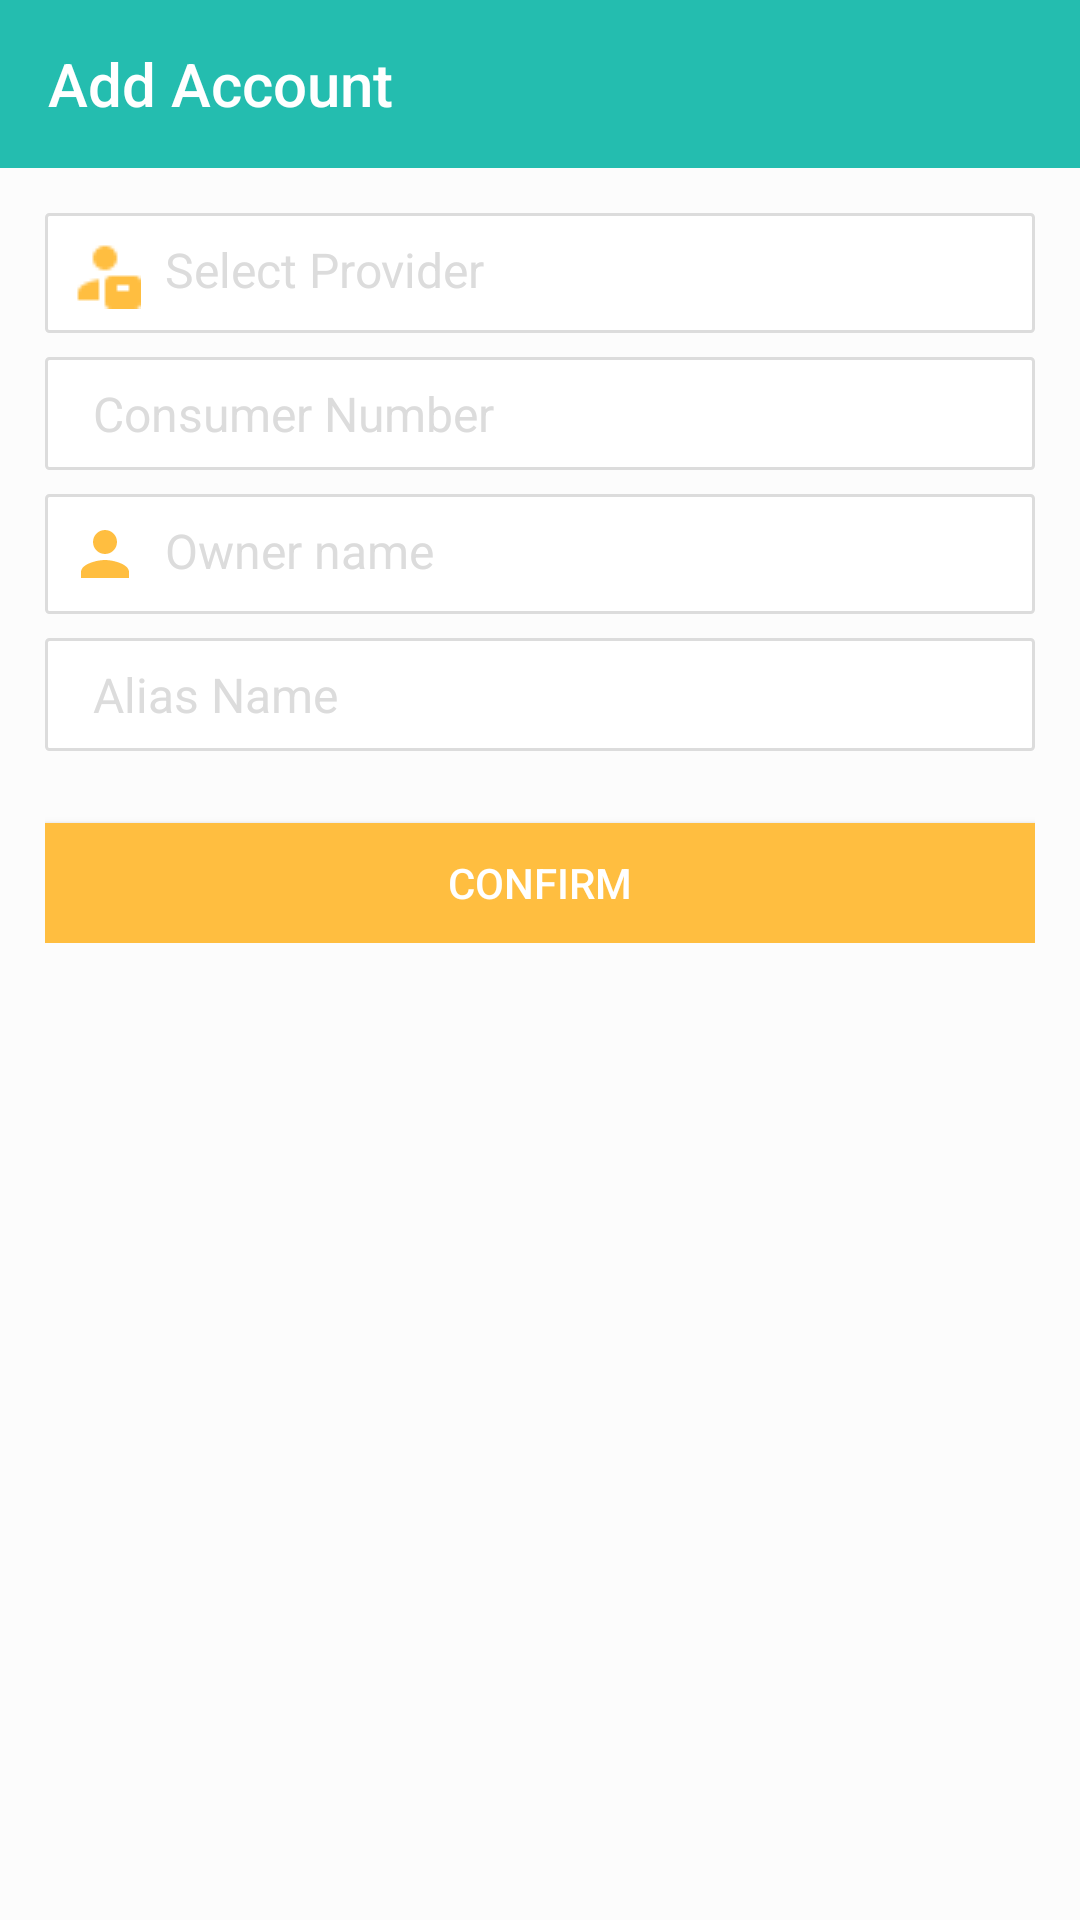

Produce the Android XML layout that renders to this screen, including the resource entries it uses.
<!-- AndroidManifest.xml: application theme AppTheme -->
<!-- res/layout/activity_add_bill.xml -->
<?xml version="1.0" encoding="utf-8"?>
<LinearLayout xmlns:android="http://schemas.android.com/apk/res/android"
    xmlns:app="http://schemas.android.com/apk/res-auto"
    xmlns:tools="http://schemas.android.com/tools"
    android:layout_width="match_parent"
    android:layout_height="match_parent"
    android:background="?attr/backgroundcolor"
    android:orientation="vertical"
    tools:context="com.tekitsolutions.remindme.remindbillpay.com.tekitsolutions.software.Activity.AddNetBankingActivity">

    <com.google.android.material.appbar.AppBarLayout
        android:layout_width="match_parent"
        android:layout_height="wrap_content">

        <androidx.appcompat.widget.Toolbar
            android:id="@+id/toolbar"
            android:layout_width="match_parent"
            android:layout_height="wrap_content"
            android:background="?attr/toolbarcolor"
            android:minHeight="?attr/actionBarSize"
            app:theme="@style/ThemeOverlay.AppCompat.Dark.ActionBar"
            app:title="Add Account" />
    </com.google.android.material.appbar.AppBarLayout>

    <ScrollView
        android:layout_width="match_parent"
        android:layout_height="wrap_content"
        android:layout_below="@id/toolbar"
        android:background="?attr/backgroundcolor">

        <LinearLayout
            android:layout_width="match_parent"
            android:layout_height="wrap_content"
            android:orientation="vertical"
            android:padding="15dp">

            <RelativeLayout
                android:layout_width="match_parent"
                android:layout_height="wrap_content"
                android:layout_marginBottom="8dp"
                android:background="@drawable/bg_card_layout_details"
                android:padding="8dp">

                <ImageView
                    android:id="@+id/iv_drop_down"
                    android:layout_width="wrap_content"
                    android:layout_height="wrap_content"
                    android:layout_alignParentRight="true"
                    android:layout_marginRight="8dp"
                    android:tint="@color/colorAccent"
                    app:srcCompat="@drawable/ic_arrow_drop_down_black_24dp" />

                <ImageView
                    android:id="@+id/iv_provider"
                    android:layout_width="wrap_content"
                    android:layout_height="wrap_content"
                    android:layout_alignParentLeft="true"
                    android:layout_marginRight="8dp"
                    android:tint="@color/colorAccent"
                    app:srcCompat="@drawable/ic_provider" />

                <TextView
                    android:id="@+id/inputBillProvider"
                    android:layout_width="match_parent"
                    android:layout_height="wrap_content"
                    android:layout_alignParentRight="true"
                    android:layout_marginEnd="30dp"
                    android:layout_toRightOf="@id/iv_provider"
                    android:background="@android:color/transparent"
                    android:ellipsize="end"
                    android:hint="@string/select_provider"
                    android:textColor="?attr/textcolor"
                    android:textColorHint="@color/colorhint"
                    android:textSize="16sp" />
            </RelativeLayout>

            <include
                android:id="@+id/tv_electricity_provider_error"
                layout="@layout/row_error_textview2" />

            <RelativeLayout
                android:layout_width="match_parent"
                android:layout_height="wrap_content"
                android:layout_marginBottom="8dp"
                android:background="@drawable/bg_card_layout_details"
                android:padding="8dp">

                <ImageView
                    android:id="@+id/iv_consumer"
                    android:layout_width="wrap_content"
                    android:layout_height="wrap_content"
                    android:layout_alignParentLeft="true"
                    android:layout_marginRight="8dp"
                    android:tint="@color/colorAccent"
                    app:srcCompat="@drawable/ic_create_black_24dp" />

                <EditText
                    android:id="@+id/inputConsumerNumber"
                    android:layout_width="match_parent"
                    android:layout_height="wrap_content"
                    android:layout_alignParentRight="true"
                    android:layout_toRightOf="@id/iv_consumer"
                    android:background="@android:color/transparent"
                    android:ellipsize="end"
                    android:hint="@string/consumer_number"
                    android:imeOptions="actionNext"
                    android:inputType="number"
                    android:maxLength="15"
                    android:maxLines="1"
                    android:singleLine="true"
                    android:textAllCaps="true"
                    android:textColor="?attr/textcolor"
                    android:textColorHint="@color/colorhint"
                    android:textSize="16sp" />
            </RelativeLayout>

            <include
                android:id="@+id/tv_electricity_consumer_id_error"
                layout="@layout/row_error_textview2" />

            <RelativeLayout
                android:layout_width="match_parent"
                android:layout_height="wrap_content"
                android:layout_marginBottom="8dp"
                android:background="@drawable/bg_card_layout_details"
                android:padding="8dp">

                <ImageView
                    android:id="@+id/iv_name"
                    android:layout_width="wrap_content"
                    android:layout_height="wrap_content"
                    android:layout_alignParentLeft="true"
                    android:layout_marginRight="8dp"
                    android:tint="@color/colorAccent"
                    app:srcCompat="@drawable/ic_card_holder" />

                <EditText
                    android:id="@+id/name"
                    android:layout_width="match_parent"
                    android:layout_height="wrap_content"
                    android:layout_alignParentRight="true"
                    android:layout_toRightOf="@id/iv_name"
                    android:background="@android:color/transparent"
                    android:digits="abcdefghijklmnopqrstuvwxyz ABCDEFGHIJKLMNOPQRSTUVWXYZ अआइईउऊऋएऐओऔकखगघङचछजझञाटठडढणतथदधनपफबभमयरलवशषसहक्षत्रज्ञ ा ि ी ु ू ृ े ै ो ौ ं ः "
                    android:ellipsize="end"
                    android:hint="@string/name"
                    android:imeOptions="actionNext"
                    android:inputType="textPersonName"
                    android:maxLength="20"
                    android:maxLines="1"
                    android:singleLine="true"
                    android:textColor="?attr/textcolor"
                    android:textColorHint="@color/colorhint"
                    android:textSize="16sp" />
            </RelativeLayout>

            <include
                android:id="@+id/tv_electricity_owner_error"
                layout="@layout/row_error_textview2" />

            <RelativeLayout
                android:layout_width="match_parent"
                android:layout_height="wrap_content"
                android:layout_marginBottom="8dp"
                android:background="@drawable/bg_card_layout_details"
                android:padding="8dp">

                <ImageView
                    android:id="@+id/iv_alias"
                    android:layout_width="wrap_content"
                    android:layout_height="wrap_content"
                    android:layout_alignParentLeft="true"
                    android:layout_marginRight="8dp"
                    android:tint="@color/colorAccent"
                    app:srcCompat="@drawable/ic_create_black_24dp" />

                <EditText
                    android:id="@+id/inputAliasName"
                    android:layout_width="match_parent"
                    android:layout_height="wrap_content"
                    android:layout_alignParentRight="true"
                    android:layout_toRightOf="@id/iv_alias"
                    android:background="@android:color/transparent"
                    android:ellipsize="end"
                    android:hint="@string/alias_name"
                    android:imeOptions="actionDone"
                    android:inputType="textPersonName"
                    android:maxLength="20"
                    android:maxLines="1"
                    android:textAllCaps="true"
                    android:textColor="?attr/textcolor"
                    android:textColorHint="@color/colorhint"
                    android:textSize="16sp" />
            </RelativeLayout>

            <include
                android:id="@+id/tv_electricity_alias_error"
                layout="@layout/row_error_textview2" />

            <Button
                android:id="@+id/btnConfirm"
                android:layout_width="match_parent"
                android:layout_height="40dp"
                android:layout_marginTop="16dp"
                android:background="@color/colorAccent"
                android:imeOptions="actionDone"
                android:text="@string/button_confirm"
                android:textColor="@color/colorWhite" />
        </LinearLayout>
    </ScrollView>
</LinearLayout>
<!-- res/layout/row_error_textview2.xml (included above) -->
<?xml version="1.0" encoding="utf-8"?>
<TextView xmlns:android="http://schemas.android.com/apk/res/android"
    android:layout_width="match_parent"
    android:layout_height="wrap_content"
    android:layout_marginLeft="16dp"
    android:orientation="vertical"
    android:textColor="@color/colorRed"
    android:visibility="gone"></TextView>
<!-- resources referenced by this layout -->
<resources>
  <color name="colorAccent">#ffbe40</color>
  <color name="colorRed">#FF0000</color>
  <color name="colorWhite">#FFFFFF</color>
  <color name="colorhint">#DCDCDC</color>
  <!-- drawable bg_card_layout_details (drawable) -->
  <?xml version="1.0" encoding="utf-8"?>
  <shape xmlns:android="http://schemas.android.com/apk/res/android"
      android:shape="rectangle">
      <solid android:color="?attr/cardbackground" />
      <corners android:radius="1dp" />
      <stroke
          android:width="1dp"
          android:color="@color/colorIconLightGray" />
  </shape>
  <!-- drawable ic_card_holder (drawable-v21) -->
  <vector xmlns:android="http://schemas.android.com/apk/res/android"
      android:width="24dp"
      android:height="24dp"
  
      android:viewportWidth="24.0"
      android:viewportHeight="24.0">
      <path
          android:fillColor="#DCDCDC"
          android:pathData="M12,12c2.21,0 4,-1.79 4,-4s-1.79,-4 -4,-4 -4,1.79 -4,4 1.79,4 4,4zM12,14c-2.67,0 -8,1.34 -8,4v2h16v-2c0,-2.66 -5.33,-4 -8,-4z" />
  </vector>
  <!-- drawable ic_provider: png bitmap (drawable, 325 bytes) -->
  <string name="alias_name">Alias Name</string>
  <string name="button_confirm">Confirm</string>
  <string name="consumer_number">Consumer Number</string>
  <string name="name">Owner name</string>
  <string name="select_provider">Select Provider</string>
  <style name="AppTheme" parent="Theme.AppCompat.Light.NoActionBar">
          
          <item name="colorPrimary">@color/colorPrimary</item>
          <item name="colorPrimaryDark">@color/colorPrimaryDark</item>
          <item name="colorAccent">@android:color/holo_orange_light</item>
          <item name="backgroundcolor">#fcfcfc</item>
          <item name="cardbackground">#ffffff</item>
          <item name="textcolor">#808080</item>
          <item name="tintcolor">#000000</item>
          <item name="buttoncolor">#2196F3</item>
          <item name="toolbarcolor">@color/colorPrimary</item>
          <item name="android:textColorHint">?attr/textcolor</item>
          <item name="android:windowAnimationStyle">@style/windowAnimationTransition</item>
          <item name="alertDialogTheme">@style/dialogBoxStyle</item>
      </style>
  <color name="colorIconLightGray">#DCDCDC</color>
  <color name="colorPrimary">#24bdaf</color>
  <color name="colorPrimaryDark">#19847a</color>
  <style name="windowAnimationTransition">
          <item name="android:windowEnterAnimation">@android:anim/fade_in</item>
          <item name="android:windowExitAnimation">@android:anim/fade_out</item>
      </style>
  <style name="dialogBoxStyle" parent="Theme.AppCompat.DayNight.Dialog.Alert">
          <item name="android:background">?attr/backgroundcolor</item>
          <item name="android:textColor">?attr/textcolor</item>
          <item name="android:textColorAlertDialogListItem">?attr/textcolor</item>
          <item name="android:textColorSecondary">?attr/textcolor</item>
          <item name="android:textColorPrimary">?attr/textcolor</item>
          <item name="colorAccent">?attr/textcolor</item>
          <item name="android:typeface">normal</item>
      </style>
</resources>
